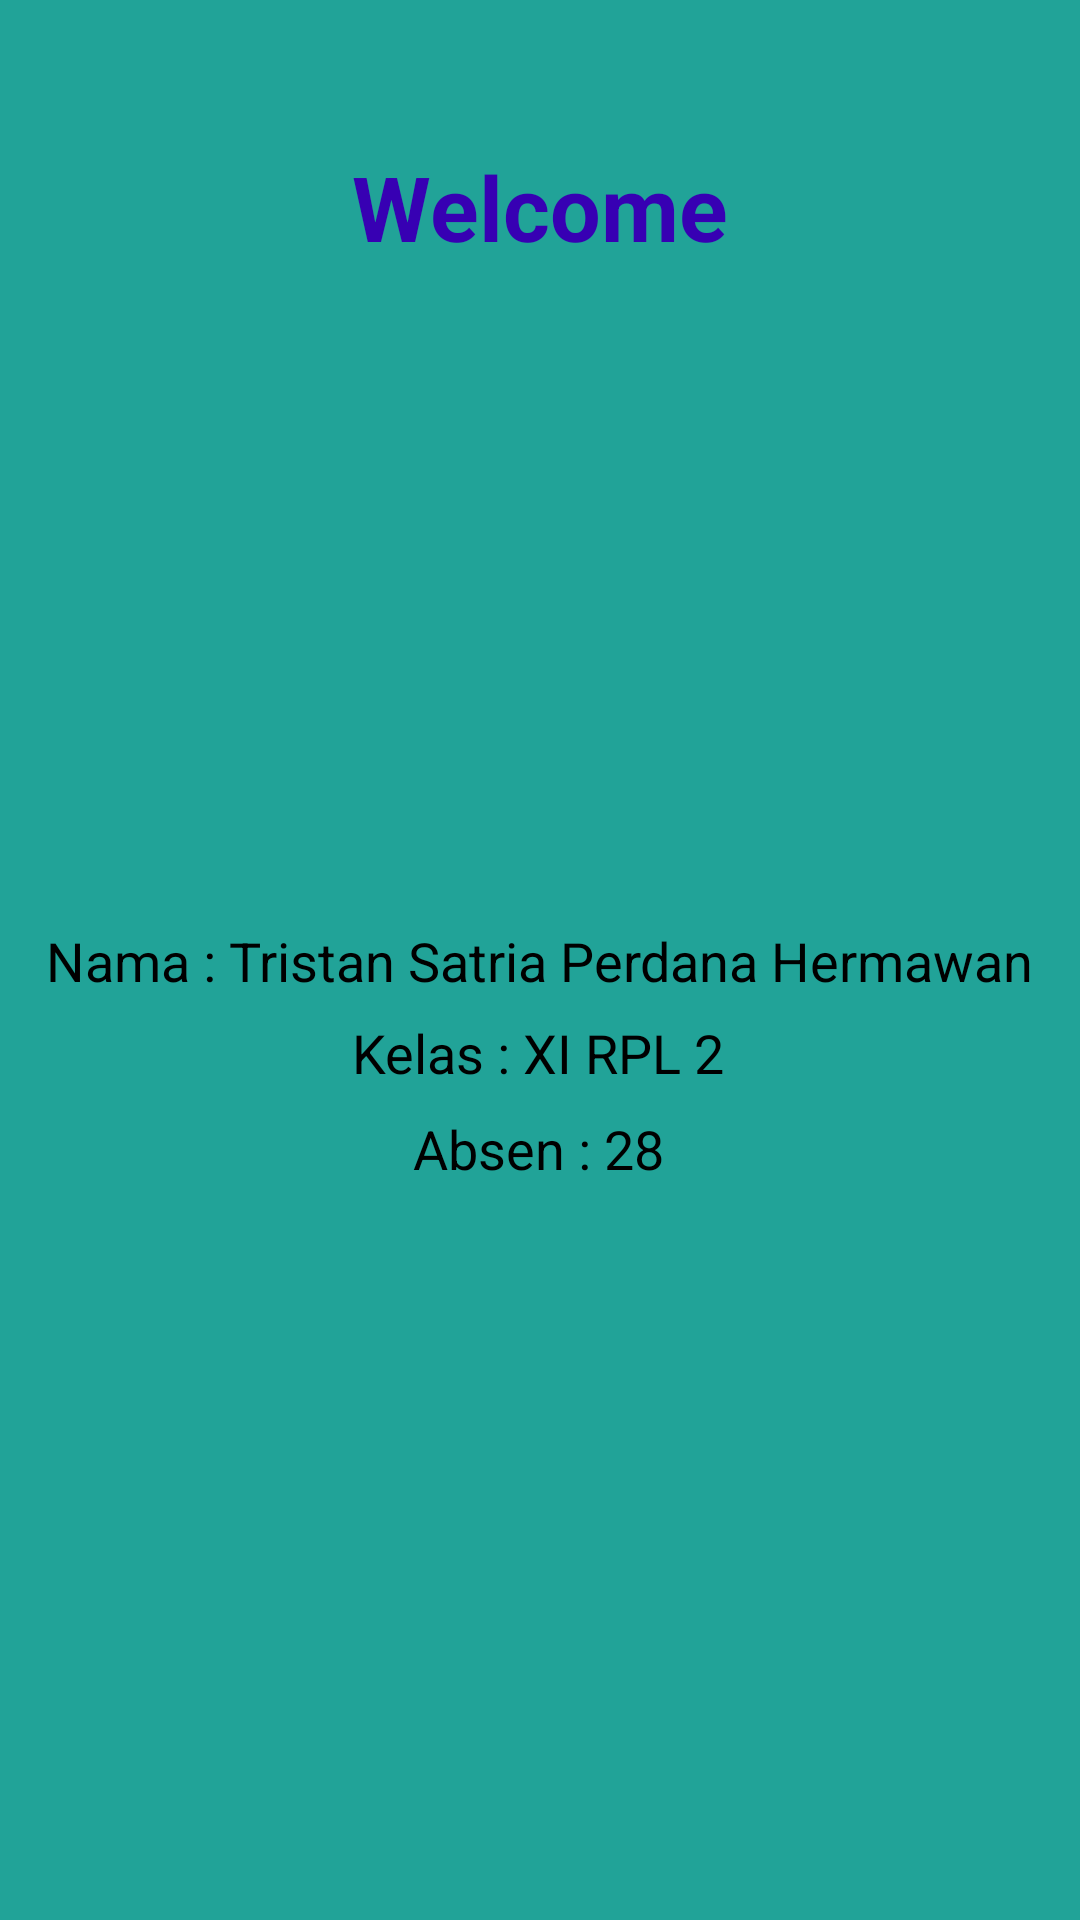

Android layout source for this screen:
<!-- AndroidManifest.xml: application theme Theme.Fragment_TristanSatria_28 -->
<!-- res/layout/fragment_home.xml -->
<?xml version="1.0" encoding="utf-8"?>
<androidx.constraintlayout.widget.ConstraintLayout xmlns:android="http://schemas.android.com/apk/res/android"
    xmlns:app="http://schemas.android.com/apk/res-auto"
    xmlns:tools="http://schemas.android.com/tools"
    android:layout_width="match_parent"
    android:layout_height="match_parent"
    android:background="#21A398"
    tools:context=".bottomnav.HomeFragment">

    <TextView
        android:id="@+id/textView"
        android:layout_width="wrap_content"
        android:layout_height="wrap_content"
        android:background="#00FFFFFF"
        android:text="Welcome"
        android:textColor="@color/purple_700"
        android:textSize="30sp"
        android:textStyle="bold"
        app:layout_constraintBottom_toBottomOf="parent"
        app:layout_constraintEnd_toEndOf="parent"
        app:layout_constraintStart_toStartOf="parent"
        app:layout_constraintTop_toTopOf="parent"
        app:layout_constraintVertical_bias="0.081" />

    <ImageView
        android:id="@+id/imageView"
        android:layout_width="270dp"
        android:layout_height="169dp"
        android:src="@drawable/giyu"
        app:layout_constraintBottom_toBottomOf="parent"
        app:layout_constraintEnd_toEndOf="parent"
        app:layout_constraintHorizontal_bias="0.496"
        app:layout_constraintStart_toStartOf="parent"
        app:layout_constraintTop_toTopOf="parent"
        app:layout_constraintVertical_bias="0.241" />

    <TextView
        android:id="@+id/textView2"
        android:layout_width="wrap_content"
        android:layout_height="wrap_content"
        android:text="Nama : Tristan Satria Perdana Hermawan"
        android:textColor="@color/black"
        android:textSize="18sp"
        app:layout_constraintBottom_toBottomOf="parent"
        app:layout_constraintEnd_toEndOf="parent"
        app:layout_constraintStart_toStartOf="parent"
        app:layout_constraintTop_toTopOf="parent" />

    <TextView
        android:id="@+id/textView3"
        android:layout_width="wrap_content"
        android:layout_height="wrap_content"
        android:text="Kelas : XI RPL 2"
        android:textSize="18sp"
        android:textColor="@color/black"
        app:layout_constraintBottom_toBottomOf="parent"
        app:layout_constraintEnd_toEndOf="parent"
        app:layout_constraintHorizontal_bias="0.498"
        app:layout_constraintStart_toStartOf="parent"
        app:layout_constraintTop_toTopOf="parent"
        app:layout_constraintVertical_bias="0.55" />

    <TextView
        android:id="@+id/textView4"
        android:layout_width="wrap_content"
        android:layout_height="wrap_content"
        android:text="Absen : 28"
        android:textSize="18sp"
        android:textColor="@color/black"
        app:layout_constraintBottom_toBottomOf="parent"
        app:layout_constraintEnd_toEndOf="parent"
        app:layout_constraintHorizontal_bias="0.498"
        app:layout_constraintStart_toStartOf="parent"
        app:layout_constraintTop_toTopOf="parent"
        app:layout_constraintVertical_bias="0.602" />
</androidx.constraintlayout.widget.ConstraintLayout>
<!-- resources referenced by this layout -->
<resources>
  <style name="Theme.Fragment_TristanSatria_28" parent="Theme.MaterialComponents.DayNight.DarkActionBar">
          
          <item name="colorPrimary">@color/purple_500</item>
          <item name="colorPrimaryVariant">@color/purple_700</item>
          <item name="colorOnPrimary">@color/white</item>
          
          <item name="colorSecondary">@color/teal_200</item>
          <item name="colorSecondaryVariant">@color/teal_700</item>
          <item name="colorOnSecondary">@color/black</item>
          
          <item name="android:statusBarColor" tools:targetApi="l">?attr/colorPrimaryVariant</item>
          
      </style>
  <!-- not gathered from this repository: default colours our renderer supplied (Android Studio template values) -->
  <color name="purple_500">#FF6200EE</color>
  <color name="purple_700">#FF3700B3</color>
  <color name="teal_200">#FF03DAC5</color>
  <color name="teal_700">#FF018786</color>
  <color name="black">#FF000000</color>
  <color name="white">#FFFFFFFF</color>
</resources>
